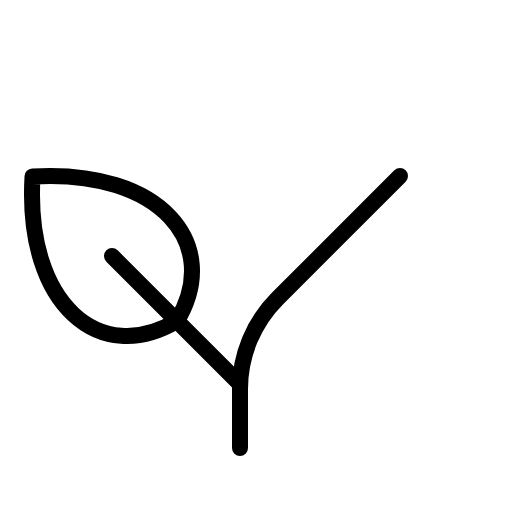
t = 0.00 s
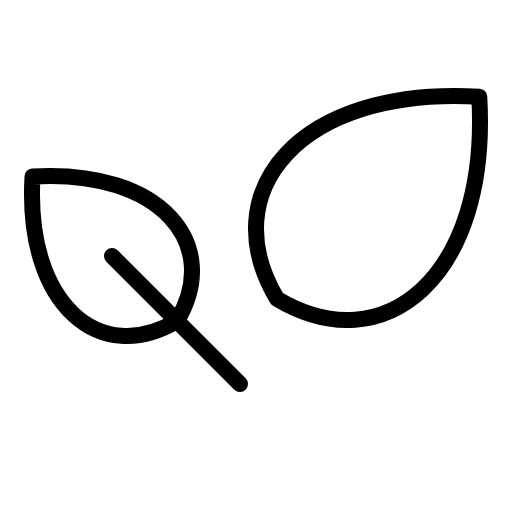
t = 0.90 s
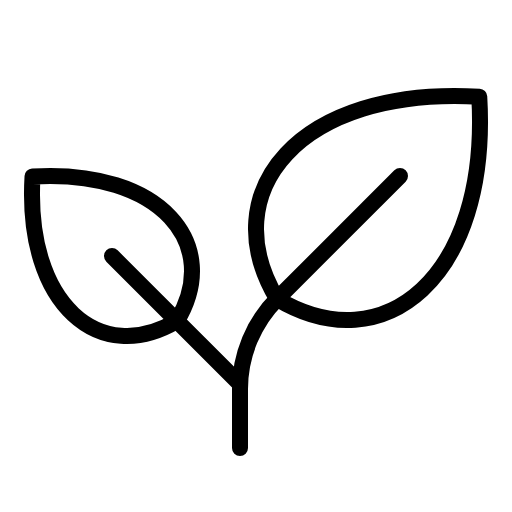
t = 1.28 s
t = 1.65 s: frame unchanged from t = 1.28 s, image omitted
t = 2.03 s: frame unchanged from t = 1.28 s, image omitted

The animated SVG that drew these frames (rendered in a browser with its animation timeline set to each time). Animation: 1 CSS @keyframes rule; one cycle of 2.40 s, repeats indefinitely.

<svg xmlns="http://www.w3.org/2000/svg" viewBox="0 0 256 256">
  <style>
    .draw-line {
      stroke-dasharray: 2000;
      stroke-dashoffset: 0;
    }
    svg:hover .draw-line {
      animation: phosphor-draw-in 1.5s ease-in-out infinite;
    }
    @keyframes phosphor-draw-in {
      0%   { stroke-dashoffset: 2000; }
      100% { stroke-dashoffset: 0; }
    }
  </style><rect width="256" height="256" fill="none"/><path d="M138.54,149.46C106.62,96.25,149.18,43.05,239.63,48.37,245,138.82,191.75,181.38,138.54,149.46Z" fill="none" stroke="currentColor" stroke-linecap="round" stroke-linejoin="round" stroke-width="8" class="draw-line" pathLength="1" style="animation-delay: 0s"/><path d="M88.47,160.47c22.8-38-7.6-76-72.21-72.21C12.46,152.87,50.47,183.27,88.47,160.47Z" fill="none" stroke="currentColor" stroke-linecap="round" stroke-linejoin="round" stroke-width="8" class="draw-line" pathLength="1" style="animation-delay: 0.3s"/><line x1="56" y1="128" x2="120" y2="192" fill="none" stroke="currentColor" stroke-linecap="round" stroke-linejoin="round" stroke-width="8" class="draw-line" pathLength="1" style="animation-delay: 0.6s"/><path d="M200,88l-61.25,61.25A64,64,0,0,0,120,194.51V224" fill="none" stroke="currentColor" stroke-linecap="round" stroke-linejoin="round" stroke-width="8" class="draw-line" pathLength="1" style="animation-delay: 0.9s"/></svg>
